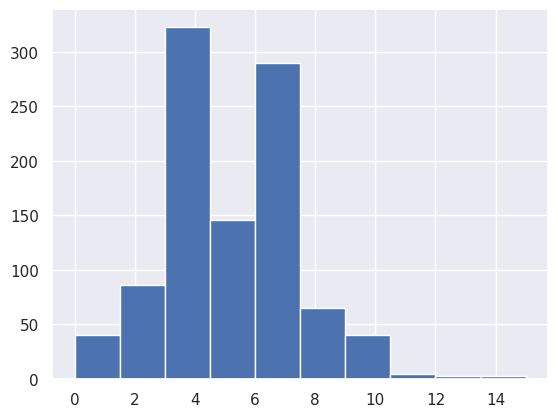

The matplotlib source for this figure: (Note: this script raises an exception after producing the figure.)
# -*- coding: utf-8 -*-
"""
@author: hamdymostafa
"""
### Hacker stats probabilities "wear your hacker statistician hat : ) " 
# 1. Determine how to simulate data
# 2. Simulate many many times
# 3. Probability is approximately fraction of trails with the outcome of interest

# You have the power of a computer. If you can simulate a story, you can get its distribution

# Course: Statistical Thinking in python


import numpy as np
import matplotlib.pyplot as plt
import seaborn as sns

##### Question: What is the probability of getting 4 heads in flipping a coin 4 times ? 

n_all_4heads = 0

for _ in range(10000):
    heads = np.random.random(size = 4) > 0.5
    n_heads = np.sum(heads)
    
    if n_heads == 4:
        n_all_4heads += 1

prob = n_all_4heads / 10000

print(prob)

# The number r of sucesses in n Bernoulli trials with p probability of sucess, is binomially distributed
# Our question distribution is the Binomial distribution 
# Sampling from the binomial Distribution

#another solution to the question above
samples = np.random.binomial(4,0.5,size = 10000)
event = np.sum(samples == 4 )
prob = event / 10000

print(prob)




###### Question : How many defaults might we expect? ..
#  Let's say a bank made 100 mortgage loans .. given that the probability of a default is p = 0.05. 

sns.set()
np.random.seed(42)

# Initialize the number of defaults: n_defaults


def perform_bernoulli_trials(n, p):
    """Perform n Bernoulli trials with success probability p
    and return number of successes."""
    # Initialize number of successes: n_success
    n_success = 0
    
    # Perform trials
    for i in range(n):
        # Choose random number between zero and one: random_number
        random_number = np.random.random()

        # If less than p, it's a success so add one to n_success
        if random_number < p:
            n_success +=1

    return n_success


n_defaults = np.empty(1000)
# Compute the number of defaults
for i in range(1000):
    n_defaults[i] = perform_bernoulli_trials(100,0.05)


# Plot the histogram with default number of bins; label your axes
_ = plt.hist(n_defaults, normed=True)
_ = plt.xlabel('number of defaults out of 100 loans')
_ = plt.ylabel('probability')

# Show the plot
plt.show()


####### Question : Will the bank fail?
# the bank will lose money if 10 or more of its loans are defaulted upon,
#  what is the probability that the bank will lose money?



def ecdf(data):
    """Compute ECDF for a one-dimensional array of measurements."""
    # Number of data points: n
    n = len(data)
    # x-data for the ECDF: x
    x = np.sort(data)
    # y-data for the ECDF: y
    y = np.arange(1, n+1) / n

    return x, y

# Compute ECDF: x, y
x,y = ecdf(n_defaults)
# Plot the ECDF with labeled axes

plt.plot(x,y,marker = '.', linestyle = 'none')
_ = plt.xlabel('Number of defaults')
_ = plt.ylabel('Probability')


# Show the plot
plt.show()


# Compute the number of 100-loan simulations with 10 or more defaults: n_lose_money

n_lose_money = np.sum(n_defaults >= 10)
# Compute and print probability of losing money
print('Probability of losing money =', n_lose_money / len(n_defaults))



# Faster solution using the underlying distribution of the process

# Take 10,000 samples out of the binomial distribution: n_defaults
n_defaults = np.random.binomial(100,0.05,size = 10000)

# Compute CDF: x, y
x,y = ecdf(n_defaults)

# Plot the CDF with axis labels
plt.plot(x,y,marker = '.', linestyle = 'none')
_ = plt.xlabel('Number of defaults')
_ = plt.ylabel('Probability')

# Show the plot
plt.show()




# Plotting the Binomial PMF as Hist


# Compute bin edges: bins
bins = np.arange(min(n_defaults), max(n_defaults) + 1.5) - 0.5

# Generate histogram
plt.hist(n_defaults, bins = bins,normed=True)

# Set margins
plt.margins(0.02)

# Label axes

_ = plt.xlabel('Number of defaults')
_ = plt.ylabel('Probability')

# Show the plot
plt.show()





# Question: what is the relation between poisson and binomial distributions

# the Poisson distribution is a limit of the Binomial distribution for rare events
# i.e : large n & small p

# Draw 10,000 samples out of Poisson distribution: samples_poisson

samples_poisson = np.random.poisson(10,size = 10000)
# Print the mean and standard deviation
print('Poisson:     ', np.mean(samples_poisson),
                       np.std(samples_poisson))

# Specify values of n and p to consider for Binomial: n, p
n = [20,100,1000]
p = [0.5,0.1,0.01]

# Draw 10,000 samples for each n,p pair: samples_binomial
for i in range(3):
    samples_binomial = np.random.binomial(n[i],p[i],size = 10000)

    # Print results
    print('n =', n[i], 'Binom:', np.mean(samples_binomial),
                                 np.std(samples_binomial))



#### Question
# 1990 and 2015 featured the most no-hitters of any season of baseball
# (there were seven). Given that there are on average 251/115 no-hitters per season,
# what is the probability of having seven or more in a season?    
    
# Draw 10,000 samples out of Poisson distribution: n_nohitters
n_nohitters = np.random.poisson(251/115, size = 10000)

# Compute number of samples that are seven or greater: n_large
n_large = np.sum(n_nohitters >= 7)

# Compute probability of getting seven or more: p_large
p_large = n_large / 10000

# Print the result
print('Probability of seven or more no-hitters:', p_large)



## The normal Distribution


### Question
# Are the Belmont Stakes results Normally distributed?

# Compute mean and standard deviation: mu, sigma

mu = np.mean(belmont_no_outliers)
sigma = np.std(belmont_no_outliers)

# Sample out of a normal distribution with this mu and sigma: samples
samples = np.random.normal(mu,sigma, size = 10000)

# Get the CDF of the samples and of the data
x,y = ecdf(belmont_no_outliers)
x_theor, y_theor = ecdf(samples)

# Plot the CDFs and show the plot
_ = plt.plot(x_theor, y_theor)
_ = plt.plot(x, y, marker='.', linestyle='none')
plt.margins(0.02)
_ = plt.xlabel('Belmont winning time (sec.)')
_ = plt.ylabel('CDF')
plt.show()






## The Exponential Distribution
# The waiting time between arrivals of a poisson process is Exponentially distributed

# Question

# Now, you'll use your sampling function to compute 
# the waiting time to observe a no-hitter and hitting of the cycle

def successive_poisson(tau1, tau2, size=1):
    # Draw samples out of first exponential distribution: t1
    t1 = np.random.exponential(tau1, size = size)

    # Draw samples out of second exponential distribution: t2
    t2 = np.random.exponential(tau2, size = size)

    return t1 + t2



# Draw samples of waiting times: waiting_times
waiting_times = successive_poisson(764 ,715,size = 100000)

# Make the histogram
plt.hist(waiting_times,bins=100, normed=True, histtype='step')


# Label axes
_ = plt.xlabel('Waiting time')
_ = plt.ylabel('Probability')


# Show the plot
plt.show()



